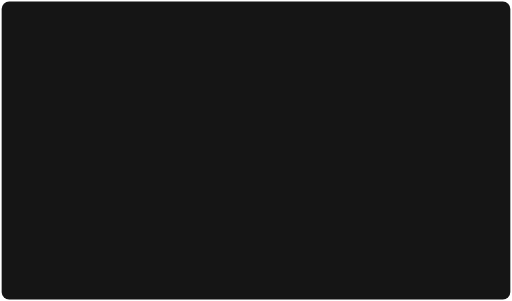
t = 0.00 s
t = 0.30 s: frame unchanged from t = 0.00 s, image omitted
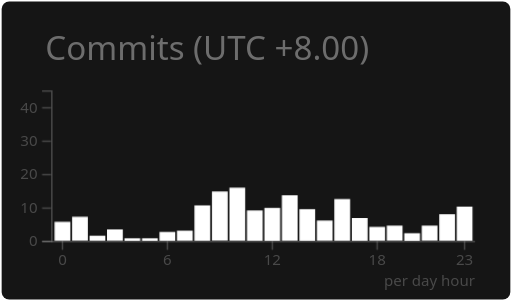
t = 0.45 s
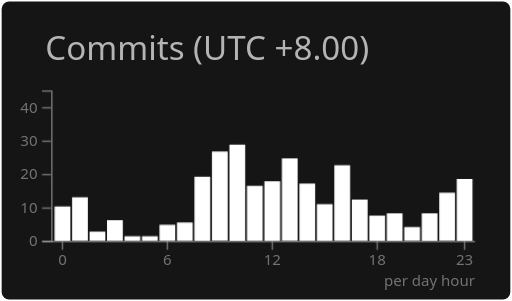
t = 0.60 s
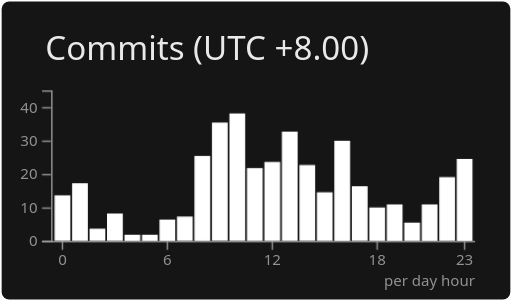
t = 0.75 s
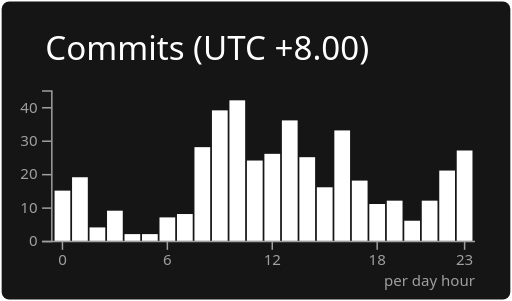
t = 0.90 s

The animated SVG that drew these frames (rendered in a browser with its animation timeline set to each time). Animation: 2 CSS @keyframes rules; one cycle of 0.90 s.

<svg xmlns="http://www.w3.org/2000/svg" width="340" height="200" viewBox="0 0 340 200"><style>* {
          font-family: 'Segoe UI', Ubuntu, "Helvetica Neue", Sans-Serif
        }</style><rect x="1" y="1" rx="5" ry="5" height="99%" width="99.41176470588235%" stroke="#000000" stroke-width="1" fill="#151515" stroke-opacity="0" /><text x="30" y="40" style="font-size: 22px; fill: #fff;">Commits (UTC +8.00)</text><g transform="translate(0,40)"><g color="#fff" transform="translate(35,20)"><g color="#9f9f9f" transform="translate(0,100)" fill="none" font-size="10" font-family="sans-serif" text-anchor="middle"><path class="domain" stroke="currentColor" d="M-1.1618257261410783,0.5H280.5" /><g class="tick" opacity="1" transform="translate(6.3900414937759304,0)"><line stroke="currentColor" y2="6" /><text fill="currentColor" y="9" dy="0.71em">0</text></g><g class="tick" opacity="1" transform="translate(76.09958506224066,0)"><line stroke="currentColor" y2="6" /><text fill="currentColor" y="9" dy="0.71em">6</text></g><g class="tick" opacity="1" transform="translate(145.8091286307054,0)"><line stroke="currentColor" y2="6" /><text fill="currentColor" y="9" dy="0.71em">12</text></g><g class="tick" opacity="1" transform="translate(215.51867219917014,0)"><line stroke="currentColor" y2="6" /><text fill="currentColor" y="9" dy="0.71em">18</text></g><g class="tick" opacity="1" transform="translate(273.6099585062241,0)"><line stroke="currentColor" y2="6" /><text fill="currentColor" y="9" dy="0.71em">23</text></g></g><g color="#9f9f9f" transform="translate(-1.1618257261410783,0)" fill="none" font-size="10" font-family="sans-serif" text-anchor="end"><path class="domain" stroke="currentColor" d="M-6,100.5H0.5V0.5H-6" /><g class="tick" opacity="1" transform="translate(0,100.5)"><line stroke="currentColor" x2="-6" /><text fill="currentColor" x="-9" dy="0.32em">0</text></g><g class="tick" opacity="1" transform="translate(0,78.27777777777779)"><line stroke="currentColor" x2="-6" /><text fill="currentColor" x="-9" dy="0.32em">10</text></g><g class="tick" opacity="1" transform="translate(0,56.05555555555556)"><line stroke="currentColor" x2="-6" /><text fill="currentColor" x="-9" dy="0.32em">20</text></g><g class="tick" opacity="1" transform="translate(0,33.833333333333336)"><line stroke="currentColor" x2="-6" /><text fill="currentColor" x="-9" dy="0.32em">30</text></g><g class="tick" opacity="1" transform="translate(0,11.611111111111116)"><line stroke="currentColor" x2="-6" /><text fill="currentColor" x="-9" dy="0.32em">40</text></g></g><rect class="bar" fill="#fff" x="1.1618257261410747" y="66.66666666666667" width="10.456431535269711" height="33.33333333333333" /><rect class="bar" fill="#fff" x="12.780082987551864" y="57.77777777777777" width="10.456431535269711" height="42.22222222222223" /><rect class="bar" fill="#fff" x="24.398340248962654" y="91.11111111111111" width="10.456431535269711" height="8.888888888888886" /><rect class="bar" fill="#fff" x="36.016597510373444" y="80" width="10.456431535269711" height="20" /><rect class="bar" fill="#fff" x="47.634854771784234" y="95.55555555555556" width="10.456431535269711" height="4.444444444444443" /><rect class="bar" fill="#fff" x="59.25311203319502" y="95.55555555555556" width="10.456431535269711" height="4.444444444444443" /><rect class="bar" fill="#fff" x="70.87136929460581" y="84.44444444444444" width="10.456431535269711" height="15.555555555555557" /><rect class="bar" fill="#fff" x="82.4896265560166" y="82.22222222222221" width="10.456431535269711" height="17.777777777777786" /><rect class="bar" fill="#fff" x="94.10788381742739" y="37.77777777777778" width="10.456431535269711" height="62.22222222222222" /><rect class="bar" fill="#fff" x="105.72614107883818" y="13.33333333333333" width="10.456431535269711" height="86.66666666666667" /><rect class="bar" fill="#fff" x="117.34439834024897" y="6.666666666666665" width="10.456431535269711" height="93.33333333333333" /><rect class="bar" fill="#fff" x="128.96265560165978" y="46.666666666666664" width="10.456431535269711" height="53.333333333333336" /><rect class="bar" fill="#fff" x="140.58091286307055" y="42.22222222222223" width="10.456431535269711" height="57.77777777777777" /><rect class="bar" fill="#fff" x="152.19917012448136" y="19.999999999999996" width="10.456431535269711" height="80" /><rect class="bar" fill="#fff" x="163.81742738589213" y="44.44444444444444" width="10.456431535269711" height="55.55555555555556" /><rect class="bar" fill="#fff" x="175.4356846473029" y="64.44444444444444" width="10.456431535269711" height="35.55555555555556" /><rect class="bar" fill="#fff" x="187.0539419087137" y="26.66666666666667" width="10.456431535269711" height="73.33333333333333" /><rect class="bar" fill="#fff" x="198.67219917012451" y="60" width="10.456431535269711" height="40" /><rect class="bar" fill="#fff" x="210.2904564315353" y="75.55555555555556" width="10.456431535269711" height="24.444444444444443" /><rect class="bar" fill="#fff" x="221.90871369294607" y="73.33333333333334" width="10.456431535269711" height="26.666666666666657" /><rect class="bar" fill="#fff" x="233.52697095435687" y="86.66666666666667" width="10.456431535269711" height="13.333333333333329" /><rect class="bar" fill="#fff" x="245.14522821576767" y="73.33333333333334" width="10.456431535269711" height="26.666666666666657" /><rect class="bar" fill="#fff" x="256.76348547717845" y="53.333333333333336" width="10.456431535269711" height="46.666666666666664" /><rect class="bar" fill="#fff" x="268.3817427385892" y="40" width="10.456431535269711" height="60" /><g><text y="130" x="220" style="fill: #9f9f9f; font-size: 10px;">per day hour</text></g></g></g><style id="readme-bar-animation">
@keyframes readme-bars-grow {
  from { transform: scaleY(0); }
  to { transform: scaleY(1); }
}
@keyframes readme-labels-fade {
  from { opacity: 0; }
  to { opacity: 1; }
}
@media (prefers-reduced-motion: no-preference) {
  text, path.domain, line {
    animation: readme-labels-fade 0.6s ease-out 0.3s 1 backwards;
  }
  rect.bar {
    transform-box: fill-box;
    transform-origin: center bottom;
    animation: readme-bars-grow 0.6s ease-out 0.3s 1 backwards;
  }
}
</style></svg>
